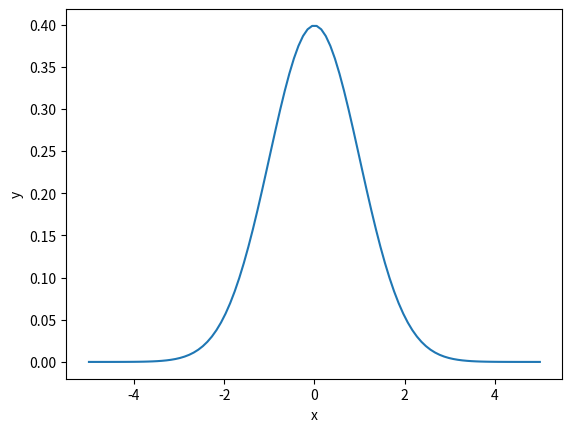

Source code (Python):
import numpy as np
import matplotlib.pyplot as plt


def normal(x, mu=0, sigma=1):
    y = 1 / (sigma * np.sqrt(2 * np.pi)) * np.exp(-(x - mu)**2 / (2 * sigma**2))
    return y

x = np.linspace(-5, 5, 100)
y = normal(x)

plt.plot(x, y)
plt.xlabel('x')
plt.ylabel('y')
plt.show()